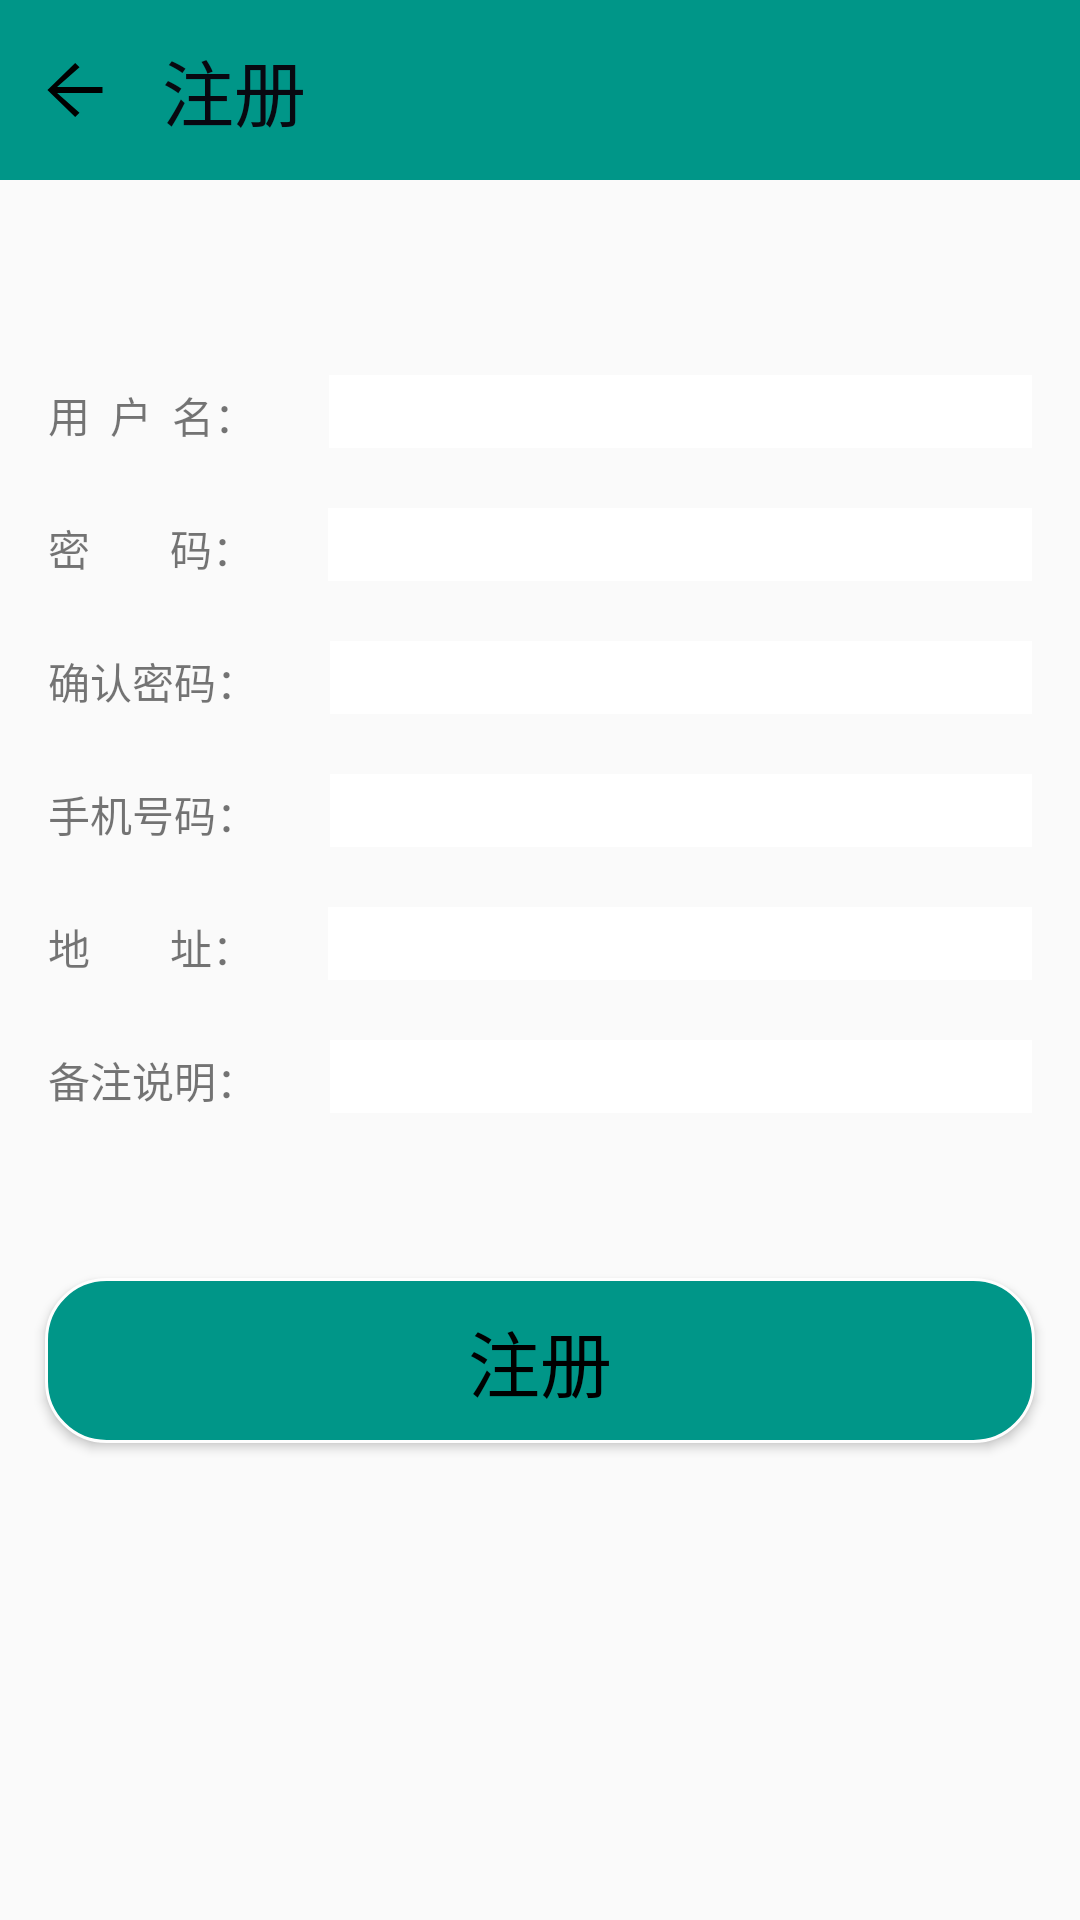

Produce the Android XML layout that renders to this screen, including the resource entries it uses.
<!-- AndroidManifest.xml: application theme AppTheme -->
<!-- res/layout/activity_register.xml -->
<?xml version="1.0" encoding="utf-8"?>
<LinearLayout xmlns:android="http://schemas.android.com/apk/res/android"
    xmlns:app="http://schemas.android.com/apk/res-auto"
    xmlns:tools="http://schemas.android.com/tools"
    android:id="@+id/activity_register"
    android:orientation="vertical"
    android:layout_width="match_parent"
    android:layout_height="match_parent"
    android:gravity="center_horizontal">

    <LinearLayout
        android:layout_width="match_parent"
        android:layout_height="60dp"
        android:background="#009688"
        android:orientation="horizontal">

        <ImageView
            android:id="@+id/reg_return"
            android:layout_width="wrap_content"
            android:layout_height="match_parent"
            android:layout_marginLeft="12dp"
            android:background="#009688"
            android:src="@drawable/interface_return"
            android:tint="@android:color/background_dark" />

        <TextView
            android:layout_width="wrap_content"
            android:layout_height="match_parent"
            android:layout_marginLeft="16dp"
            android:layout_weight="1"
            android:background="#009688"
            android:gravity="center_vertical"
            android:text="注册"
            android:textColor="@color/color_title"
            android:textSize="24dp" />
    </LinearLayout>

    <TextView
        android:layout_width="match_parent"
        android:layout_height="40dp"
        android:layout_marginBottom="10dp"
        android:gravity="center_horizontal"
        android:textAlignment="center"
        android:textColor="#009688"
        android:textSize="34dp" />

    <LinearLayout
        android:orientation="horizontal"
        android:layout_marginTop="15dp"
        android:layout_width="match_parent"
        android:layout_height="wrap_content"
        android:paddingLeft="16dp"
        android:paddingRight="16dp">

        <TextView
            android:text="用  户  名："
            android:layout_width="wrap_content"
            android:layout_height="wrap_content"
            android:layout_weight="1" />
        <EditText
            android:layout_width="wrap_content"
            android:layout_height="wrap_content"
            android:inputType="textPersonName"
            android:background="@drawable/layer_edittext"
            android:ems="10"
            android:id="@+id/et_reg_user"
            android:layout_weight="1" />
    </LinearLayout>

    <LinearLayout
        android:orientation="horizontal"
        android:layout_marginTop="15dp"
        android:layout_width="match_parent"
        android:layout_height="wrap_content"
        android:paddingLeft="16dp"
        android:paddingRight="16dp">

        <TextView
            android:text="密        码："
            android:layout_width="wrap_content"
            android:layout_height="wrap_content"
            android:layout_weight="1" />
        <EditText
            android:layout_width="wrap_content"
            android:layout_height="wrap_content"
            android:inputType="textPassword"
            android:background="@drawable/layer_edittext"
            android:ems="10"
            android:id="@+id/et_reg_password"
            android:layout_weight="1" />
    </LinearLayout>

    <LinearLayout
        android:orientation="horizontal"
        android:layout_marginTop="15dp"
        android:layout_width="match_parent"
        android:layout_height="wrap_content"
        android:paddingLeft="16dp"
        android:paddingRight="16dp">

        <TextView
            android:text="确认密码："
            android:layout_width="wrap_content"
            android:layout_height="wrap_content"
            android:layout_weight="1" />
        <EditText
            android:layout_width="wrap_content"
            android:layout_height="wrap_content"
            android:inputType="textPassword"
            android:background="@drawable/layer_edittext"
            android:ems="10"
            android:id="@+id/et_reg_repassword"
            android:layout_weight="1" />
    </LinearLayout>

    <LinearLayout
        android:orientation="horizontal"
        android:layout_marginTop="15dp"
        android:layout_width="match_parent"
        android:layout_height="wrap_content"
        android:paddingLeft="16dp"
        android:paddingRight="16dp">

        <TextView
            android:text="手机号码："
            android:layout_width="wrap_content"
            android:layout_height="wrap_content"
            android:layout_weight="1" />
        <EditText
            android:layout_width="wrap_content"
            android:layout_height="wrap_content"
            android:inputType="textPersonName"
            android:background="@drawable/layer_edittext"
            android:ems="10"
            android:id="@+id/et_reg_telephone"
            android:layout_weight="1" />
    </LinearLayout>

    <LinearLayout
        android:orientation="horizontal"
        android:layout_marginTop="15dp"
        android:layout_width="match_parent"
        android:layout_height="wrap_content"
        android:paddingLeft="16dp"
        android:paddingRight="16dp">

        <TextView
            android:text="地        址："
            android:layout_width="wrap_content"
            android:layout_height="wrap_content"
            android:layout_weight="1" />
        <EditText
            android:layout_width="wrap_content"
            android:layout_height="wrap_content"
            android:inputType="textPersonName"
            android:background="@drawable/layer_edittext"
            android:ems="10"
            android:id="@+id/et_reg_adress"
            android:layout_weight="1" />
    </LinearLayout>

    <LinearLayout
        android:orientation="horizontal"
        android:layout_marginTop="15dp"
        android:layout_width="match_parent"
        android:layout_height="wrap_content"
        android:paddingLeft="16dp"
        android:paddingRight="16dp">

        <TextView
            android:text="备注说明："
            android:layout_width="wrap_content"
            android:layout_height="wrap_content"
            android:layout_weight="1" />
        <EditText
            android:layout_width="wrap_content"
            android:layout_height="wrap_content"
            android:inputType="textPersonName"
            android:background="@drawable/layer_edittext"
            android:ems="10"
            android:id="@+id/et_reg_comment"
            android:layout_weight="1" />
    </LinearLayout>

    <Button
        android:id="@+id/register"
        android:layout_width="330dp"
        android:layout_height="wrap_content"
        android:layout_marginTop="50dp"
        android:background="@drawable/cricle"
        android:text="注册"
        android:textColor="@android:color/background_dark"
        android:textSize="24dp" />

</LinearLayout>
<!-- resources referenced by this layout -->
<resources>
  <!-- drawable cricle (drawable) -->
  <?xml version="1.0" encoding="utf-8"?>
     <shape xmlns:android="http://schemas.android.com/apk/res/android">
         <solid android:color="#009688" />
         <stroke android:width="1dip" android:color="#fefefe" />
         <corners android:radius="20dp"/>
         <padding android:bottom="10dp"
             android:left="10dp"
             android:right="10dp"
             android:top="10dp"/>
      </shape>
  <!-- drawable interface_return (drawable) -->
  <vector android:height="26dp" android:viewportHeight="1024.0"
      android:viewportWidth="1024.0" android:width="26dp" xmlns:android="http://schemas.android.com/apk/res/android">
      <path android:fillColor="#ffffff" android:pathData="M277,473.3l595.9,0 0,77.3L277,550.6 571.1,810.5l-56.6,54.7L149.4,512l28.3,-27.3 336.9,-325.8 56.6,54.6L277,473.3z"/>
  </vector>
  <!-- drawable layer_edittext (drawable) -->
  <?xml version="1.0" encoding="utf-8"?>
  <layer-list xmlns:android="http://schemas.android.com/apk/res/android">
      <item>
          <inset android:insetBottom="5dp">
              <shape android:shape="rectangle">
                  <solid android:color="@color/top_textcolor" />
              </shape>
          </inset>
      </item>
  </layer-list>
  <style name="AppTheme" parent="Theme.AppCompat.Light.NoActionBar">
          
          <item name="colorPrimary">@color/colorTextGreen</item>
          <item name="colorPrimaryDark">@color/colorPrimaryDark</item>
          <item name="colorAccent">@color/colorAccent</item>
      </style>
  <color name="top_textcolor">#FFFFFF</color>
  <color name="colorTextGreen">#37b44b</color>
  <color name="colorPrimaryDark">#303F9F</color>
  <color name="colorAccent">#FF4081</color>
</resources>
